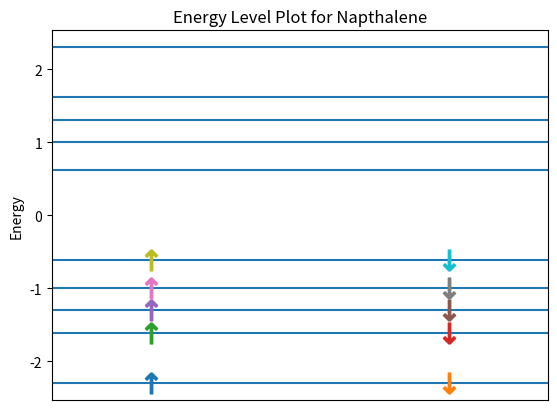

Python code for this plot:
# Project 4: Molecular Orbital Theory
# Members: Yueming (Ian) Luo, Erick Orozco, Sydney Holway

import numpy as np
import sympy as smp
import scipy as sp
import math
import matplotlib.pyplot as plt
from collections import OrderedDict
from operator import itemgetter
import random

"""
Preface:
Part A - Huckel theory for pi-molecular orbitals.
For a given matrix H, with Alpha diagnoals and Beta off-diagnoals, we will determine the Eigenvalues and Eigenvectors
for the Huckel Effective Hamiltonian and use them to create an energy level diagram for the electronic configuration
of molecule.
"""

a, b = smp.symbols('a, b')  # Generate symbols so we can use them in our fancy matrix


class Molecule:
    """This class represents a molecule with a Huckel Matrix"""

    def __init__(self, name, huckel, num_pi_electrons, num_carbons, num_double_bonds):
        self.huckel = huckel
        self.name = name
        self.num_carbons = num_carbons
        self.eigenvalues = []
        self.eigenvectors = []
        self.normalized_eigenvectors = []
        self.mega_eigen_array = []
        self.num_pi_electrons = num_pi_electrons
        self.deloc_energy = 0.0
        self.alpha = None
        self.beta = None
        self.charge_density = []
        self.bond_order = []
        self.num_additional_connections = 0
        self.connections = []
        self.num_double_bonds = num_double_bonds

        # This is our internal data structure that contains [(eig_value, # of Electrons)]
        self.e_per_energy_lvl = []

    @staticmethod
    def sort_eigs(eig):
        """This is a sorting function that is able to sort the eigenvalues symbolically"""
        return smp.N(eig[0].subs(a, -1).subs(b, -1))

    def __str__(self):
        #TODO: Reeformat with the new cool method
        """Create the string representation for the molecule"""
        return self.name + ": " + str(self.huckel)

    def set_constants(self, alpha, beta):
        """This function substitutes numeric value in place for Alpha and Beta in the Huckel Matrix"""
        self.huckel = self.huckel.subs(a, alpha).subs(b, beta)

        # Store the resonance integral values
        self.alpha = alpha
        self.beta = beta
    
    def generate_huckel(self):
        """generates huckel matrix for linear carbon chain"""
        N = self.num_carbons
        huckel = smp.zeros(N)
        for i in range(N):
            huckel[i, i] = a
            if i == 0:
                huckel[i, i+1] = b
            elif i == N - 1:
                huckel[i, i-1] = b
            else:
                huckel[i, i+1] = b
                huckel[i, i-1] = b
        self.huckel = huckel

    def add_connections(self, connections):
        """adds connections to the Huckel matrix, takes a list of tuples and inserts beta into huckel at the specified coordinates"""
        self.connections = connections
        for i in range(len(connections)):
            self.huckel[connections[i][0]-1, connections[i][1]-1] = b
            self.huckel[connections[i][1]-1, connections[i][0]-1] = b
        self.num_additional_connections += len(connections)

    def delete_connections(self, connections):
        """deletes connections to the Huckel matrix, takes a list of tuples and inserts zero into huckel at the specified coordinates"""
        for i in range(len(connections)):
            self.huckel[connections[i][0]-1, connections[i][1]-1] = 0
            self.huckel[connections[i][1]-1, connections[i][0]-1] = 0
        self.num_additional_connections -= len(connections)

    def generate_eigen(self):
        """Finds the eigenvalue and eigenvector for the huckel matrix"""
        self.e_per_energy_lvl = []
        self.eigenvectors = []
        self.eigenvalues = []

        # Generates list of tuple (eigenvalues, multiplicity)
        self.mega_eigen_array = sorted(self.huckel.eigenvects(), key=self.sort_eigs)
        for eig in self.mega_eigen_array:
            self.eigenvalues.append(eig[0])
            self.eigenvectors.append(eig[2])

        # Compile our electron per energy level array
        electrons_available = self.num_pi_electrons
        for eig in self.mega_eigen_array:
            eig_val = eig[0]
            multiplicity = eig[1]

            if electrons_available >= (multiplicity * 2):
                self.e_per_energy_lvl.append(tuple([eig_val, 2 * multiplicity]))
                electrons_available -= 2 * multiplicity
            else:
                self.e_per_energy_lvl.append(tuple([eig_val, electrons_available]))
                electrons_available -= electrons_available

    def print_eigenvectors(self):
        """Pretty print the list of vectors"""
        for m in self.eigenvectors:
            smp.pprint(m)

    def find_nodes(self):
        """Finds the nodes for the Eigenvector"""

        def find_nodes_helper(eigenvector):
            """ A helper function that count the number of nodes for a specific eigenvector"""

            nodes = 0  # Number of Nodes
            for i in range(len(eigenvector) - 1):
                if eigenvector[i] * eigenvector[i + 1] < 0:
                    nodes += 1  # We have a node
            return nodes

        result = []
        for eig_set in self.mega_eigen_array:
            # Eig_Set = [eigenvalue, multiplyer, [eigenvector]]
            result.append((eig_set[0], find_nodes_helper(eig_set[2][0])))

        # Result = [(ev, num_nodes)...]
        return result

    def energy_level_plot(self):
        """Plots the energy levels and denoate spin for the electrons"""
        assert(self.alpha is not None and self.beta is not None)  # Make sure alpha and beta are defined

        # Get the unicode arrow
        down_arrow = u'$\u2193$'
        up_arrow = u'$\u2191$'

        electrons_used = self.num_pi_electrons
        max_multiplicity = max(self.mega_eigen_array, key=itemgetter(1))[1]
        for eig in sorted(self.mega_eigen_array, key=self.sort_eigs):
            eig_val = eig[0].subs(a, self.alpha).subs(b, self.beta)
            if eig[1] == 1:
                plt.axhline(eig[0].subs(a, self.alpha).subs(b, self.beta))  # Draw the eigenvalues as lines on the graph
            else:
                for i in range(eig[1]):
                    plt.plot([i, i + 0.95], 2 * [eig_val],
                             color=np.random.rand(3, ))

            # Fill up to two electrons per level per line, from bottom up
            if eig[1] == 1:
                if electrons_used > 1:
                    plt.plot(0.2 * max_multiplicity, eig_val, linestyle='none', marker=up_arrow, markersize=15)
                    plt.plot(0.8 * max_multiplicity, eig_val, linestyle='none', marker=down_arrow, markersize=15)
                    electrons_used -= 2
                elif electrons_used == 1:
                    plt.plot(0.2 * max_multiplicity, eig_val, linestyle='none', marker=up_arrow, markersize=15)
                    electrons_used -= 1

                else:
                    pass
            else:
                for i in range(eig[1]):
                    # Add all the up arrows
                    if electrons_used >= 1:
                        plt.plot(0.2 + i, eig_val, linestyle='none', marker=up_arrow, markersize=15)
                        electrons_used -= 1
                for i in range(eig[1]):
                    # Add all the up arrows
                    if electrons_used >= 1:
                        plt.plot(0.8 + i, eig_val, linestyle='none', marker=down_arrow, markersize=15)
                        electrons_used -= 1

        plt.title('Energy Level Plot for ' + str(self.name))
        plt.xlim(0, max_multiplicity)  # Format the Graph
        plt.xticks([])  # Hide the x-axes
        plt.ylabel('Energy')
        plt.show()

    def find_deloc_energy(self):
        """Calculates the delocalization energy by going through our augmented array and adding up all the energies"""

        deloc_energy = 0.0
        for e, num_electrons in self.e_per_energy_lvl:
            deloc_energy += e * num_electrons
        # We calculated the total Pi Electron Energy

        # Subtract Pi Electrons in Isolated Bonds

        deloc_energy -= (2 * a + 2 * b) * self.num_double_bonds
        if self.alpha is not None and self.beta is not None:
            deloc_energy = deloc_energy.subs(a, self.alpha).subs(b, self.beta)

        self.deloc_energy = smp.N(deloc_energy)     # Set it nicely

        return self.deloc_energy

    def find_charge_density(self):
        """finds the charge density of Pi electrons for each carbon atom in the molecule"""
        charge_density = []

        for c in range(self.num_carbons):                           # For each carbon atom
            charge_sum = 0.0
            for eig_index in range(len(self.eigenvectors)):         # For each eigenvector
                num_elec = self.e_per_energy_lvl[eig_index][1]
                charge_sum += num_elec * (self.eigenvectors[eig_index][0][c] ** 2)

            charge_density.append(charge_sum)

        self.charge_density = charge_density  # list of charge densities for carbon atoms 1-n

    def find_bond_order(self):
        """finds the bond order of molecule, stores as list of values beginning at C1"""

        bond_order = []

        for c in range(self.num_carbons - 1 + self.num_additional_connections):
            # For each carbon atom - 1 plus extra bonds between carbons
            
            bond_sum = 1.0

            for eig_index in range(len(self.eigenvectors)):             # For each eigenvector
                num_elec = self.e_per_energy_lvl[eig_index][1]
                
                """If the index c goes beyond the number of bonds that would be present in a linear molecule of with
                the same number of carbon atoms, then the bond order for the added connections, i.e bonds found
                outside of the off-diagonals in the Huckel matrix, are calculated"""

                if c < self.num_carbons - 1:
                    bond_sum += num_elec * (self.eigenvectors[eig_index][0][c]) * \
                                self.eigenvectors[eig_index][0][(c + 1)]
                else:
                    bond_sum += num_elec * self.eigenvectors[eig_index][0][self.connections[c % (self.num_carbons-1)][0]-1] \
                                * self.eigenvectors[eig_index][0][self.connections[c % (self.num_carbons-1)][1]-1]

            bond_order.append(bond_sum)

        self.bond_order = bond_order            # list of charge densities for carbon atoms 1-n

    def normalize_eigenvectors(self):
        """replaces eigenvectors with normalized float type eigenvectors"""

        for eig in self.eigenvectors:
            magnitude = smp.N(eig[0].norm())                # We are using the norm function to calculate the magnitude
            for c in range(self.num_carbons):
                eig[0][c] = float(eig[0][c]) / magnitude


"""Part A"""
if __name__ == '__main__':
    #Butadiene
    #
    # butadiene_huckel = smp.Matrix([[a, b, 0, 0], [b, a, b, 0],
    #                                [0, b, a, b], [0, 0, b, a]])
    # butadiene = Molecule("Butadine", butadiene_huckel, 4, 4, 2)
    #
    # print('----', butadiene.name, '----')
    #
    # smp.pprint(butadiene.huckel)
    # butadiene.generate_eigen()
    # # print(butadiene.eigenvalues)
    # butadiene.find_deloc_energy()
    # butadiene.set_constants(0, -1)
    # butadiene.energy_level_plot()
    # butadiene.normalize_eigenvectors()
    # butadiene.find_charge_density()
    # print('Charge Density :: ', butadiene.charge_density)
    # print('Deloc Energy   :: ', butadiene.deloc_energy)
    # butadiene.find_bond_order()
    # print('Bond Order     :: ', butadiene.bond_order)

    # Benzene
    # benzene = Molecule("Benzene", smp.Matrix([]), 6, 6, 3)
    # benzene.generate_huckel()
    # benzene.add_connections([[1, 6]])
    # benzene.generate_eigen()
    # #
    # #
    # print('----', benzene.name, '----')
    # #
    # smp.pprint(benzene.huckel)
    # benzene.find_deloc_energy()
    # benzene.set_constants(0, -1)
    # benzene.energy_level_plot()
    # benzene.normalize_eigenvectors()
    # benzene.find_charge_density()
    # print('Charge Density :: ', benzene.charge_density)
    # print('Deloc Energy   :: ', benzene.deloc_energy)
    # benzene.find_bond_order()
    # print('Bond Order     :: ', benzene.bond_order)


    # # Toluene
    # toluene = Molecule("Toluene", smp.Matrix([]), 7, 7, 3)
    # print('----', toluene.name, '----')
    # toluene.generate_huckel()
    # toluene.add_connections([[1, 6]])
    # smp.pprint(toluene.huckel)
    # toluene.set_constants(0, -1)
    # toluene.generate_eigen()
    # toluene.find_deloc_energy()
    # toluene.energy_level_plot()
    # toluene.normalize_eigenvectors()
    # toluene.find_charge_density()
    # print('Charge Density :: ', toluene.charge_density)
    # print('Deloc Energy   :: ', toluene.deloc_energy)
    # toluene.find_bond_order()
    # print('Bond Order     :: ', toluene.bond_order)
    #
    # # Napthalen
    napthalene = Molecule("Napthalene", smp.Matrix([]), 10, 10, 5)
    napthalene.generate_huckel()
    napthalene.add_connections([[5, 10], [1, 6]])
    print('----', napthalene.name, '----')
    smp.pprint(napthalene.huckel)
    napthalene.set_constants(0, -1)
    napthalene.generate_eigen()
    napthalene.find_deloc_energy()
    napthalene.energy_level_plot()
    napthalene.normalize_eigenvectors()
    napthalene.find_charge_density()
    print('Charge Density :: ', napthalene.charge_density)
    print('Deloc Energy   :: ', napthalene.deloc_energy)
    napthalene.find_bond_order()
    print('Bond Order     :: ', napthalene.bond_order)
    print(napthalene.eigenvectors)

    # BuckyBall
    # bucky = Molecule("Buckminsterfullerene", smp.Matrix([]), 60, 60, 30)
    # bucky.generate_huckel()
    # bucky.add_connections([[1, 5], [1, 9], [2, 12], [3, 15], [4, 18], [6, 20], [7, 22], [8, 25], [10, 26], [11, 29],
    #                        [13, 30], [14, 33], [16, 34], [17, 37], [19, 38], [21, 40], [23, 42], [24, 44], [27, 45],
    #                        [28, 47], [31, 48], [32, 50], [35, 51], [36, 53], [39, 54], [41, 55], [43, 57], [46, 58],
    #                        [49, 59], [52, 60], [56, 60]])
    # print('---', bucky.name, '-----')
    # smp.pprint(bucky.huckel)
    # bucky.set_constants(0, -1)
    # bucky.generate_eigen()
    # bucky.find_deloc_energy()
    # bucky.energy_level_plot()
    # bucky.normalize_eigenvectors()
    # bucky.find_charge_density()
    # bucky.find_bond_order()
    # print('Charge Density', bucky.charge_density)
    # print('Deloc Energy', bucky.deloc_energy)
    # print('Bond Order', bucky.bond_order)
